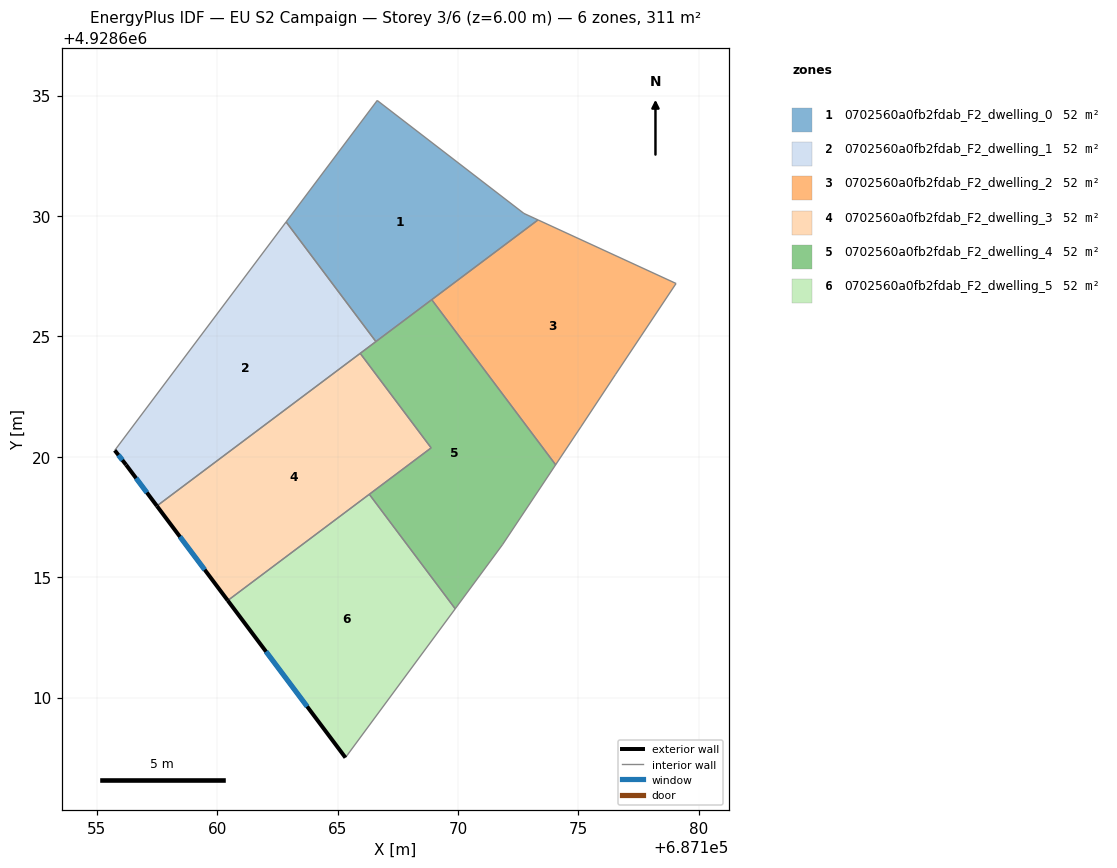
=== STOREY PLAN SPEC (per zone: floor XY polygon, exterior-wall plan segments, windows/doors) ===
zone 1: 0702560a0fb2fdab_F2_dwelling_0  (51.8 m²)
  floor: (687172.73, 4928630.11) (687173.32, 4928629.83) (687166.59, 4928624.78) (687162.86, 4928629.75) (687166.64, 4928634.79)
  interior walls: 5
zone 2: 0702560a0fb2fdab_F2_dwelling_1  (51.8 m²)
  floor: (687162.86, 4928629.75) (687166.59, 4928624.78) (687157.49, 4928617.96) (687156.21, 4928619.67) (687155.74, 4928620.26)
  exterior wall: (687156.21, 4928619.67) – (687157.49, 4928617.96)  [2.1 m]
    window: (687156.63, 4928619.11) – (687157.08, 4928618.51)  [0.8 m²]
  exterior wall: (687155.74, 4928620.26) – (687156.21, 4928619.67)  [0.8 m]
    window: (687155.89, 4928620.07) – (687156.06, 4928619.86)  [0.3 m²]
  interior walls: 4
zone 3: 0702560a0fb2fdab_F2_dwelling_2  (51.8 m²)
  floor: (687179.05, 4928627.20) (687176.54, 4928623.42) (687175.10, 4928621.25) (687174.05, 4928619.67) (687168.91, 4928626.52) (687173.32, 4928629.83)
  interior walls: 6
zone 4: 0702560a0fb2fdab_F2_dwelling_3  (51.8 m²)
  floor: (687165.94, 4928624.29) (687168.88, 4928620.37) (687160.44, 4928614.03) (687157.49, 4928617.96)
  exterior wall: (687157.49, 4928617.96) – (687160.44, 4928614.03)  [4.9 m]
    window: (687158.45, 4928616.68) – (687159.48, 4928615.31)  [1.8 m²]
  interior walls: 4
zone 5: 0702560a0fb2fdab_F2_dwelling_4  (51.8 m²)
  floor: (687168.91, 4928626.52) (687174.05, 4928619.67) (687171.84, 4928616.34) (687169.88, 4928613.69) (687166.31, 4928618.44) (687168.88, 4928620.37) (687165.94, 4928624.29)
  interior walls: 8
zone 6: 0702560a0fb2fdab_F2_dwelling_5  (51.8 m²)
  floor: (687166.31, 4928618.44) (687169.88, 4928613.69) (687165.32, 4928607.50) (687160.44, 4928614.03)
  exterior wall: (687160.44, 4928614.03) – (687165.32, 4928607.50)  [8.2 m]
    window: (687162.02, 4928611.91) – (687163.73, 4928609.63)  [3.0 m²]
  interior walls: 3

=== DERIVED (storey summary) ===
Building: EU S2 Campaign
Storey: 3 of 6  (floor level z = 6.00 m)
Storey gross floor area: 310.9 m²
Zones on this storey: 6
  - 0702560a0fb2fdab_F2_dwelling_0: floor 51.8 m²
  - 0702560a0fb2fdab_F2_dwelling_1: floor 51.8 m²; exterior wall 2.9 m (8.7 m²); 2 window(s) 1.1 m²; WWR 12.2%
  - 0702560a0fb2fdab_F2_dwelling_2: floor 51.8 m²
  - 0702560a0fb2fdab_F2_dwelling_3: floor 51.8 m²; exterior wall 4.9 m (14.7 m²); 1 window(s) 1.8 m²; WWR 12.2%
  - 0702560a0fb2fdab_F2_dwelling_4: floor 51.8 m²
  - 0702560a0fb2fdab_F2_dwelling_5: floor 51.8 m²; exterior wall 8.2 m (24.5 m²); 1 window(s) 3.0 m²; WWR 12.2%
Zone adjacency (shared interzone walls):
  - 0702560a0fb2fdab_F2_dwelling_0 ↔ 0702560a0fb2fdab_F2_dwelling_1
  - 0702560a0fb2fdab_F2_dwelling_1 ↔ 0702560a0fb2fdab_F2_dwelling_3
  - 0702560a0fb2fdab_F2_dwelling_1 ↔ 0702560a0fb2fdab_F2_dwelling_4
  - 0702560a0fb2fdab_F2_dwelling_2 ↔ 0702560a0fb2fdab_F2_dwelling_4
  - 0702560a0fb2fdab_F2_dwelling_3 ↔ 0702560a0fb2fdab_F2_dwelling_4
  - 0702560a0fb2fdab_F2_dwelling_3 ↔ 0702560a0fb2fdab_F2_dwelling_5
  - 0702560a0fb2fdab_F2_dwelling_4 ↔ 0702560a0fb2fdab_F2_dwelling_5